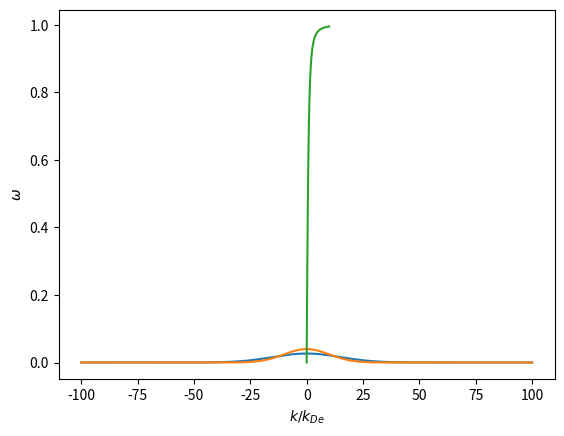

Here is the Python script that generated this plot: (Note: this script raises an exception after producing the figure.)
import matplotlib.pyplot as plt
import numpy as np

def f_e(v):
    vbe = 15      # electron thermal velocity
    f = 1.0/np.sqrt(2*np.pi*vbe**2) * np.exp(-v**2/(2*vbe**2))
    return f

def f_i(v):
    vbi = 10       # ion thermal velocity
    f = 1.0/np.sqrt(2*np.pi*vbi**2) * np.exp(-v**2/(2*vbi**2))
    return f

vmax = 100
v = np.linspace(-vmax,vmax,1000)
f_e = f_e(v)
f_i = f_i(v)
plt.plot(v,f_e)
plt.plot(v,f_i)

import numpy as np
from matplotlib import pyplot as plt

def w(k):
    c_s = 1
    k_De = 1
    w = k*k_De*c_s/np.sqrt(1+(k)**2)
    return w

ks = np.linspace(0,10,100)
ws = w(ks)

plt.plot(ks,ws)
plt.xlabel('$k/k_{De}$')
plt.ylabel('$\omega$')

import sys                                    # comment out in main version
sys.path.insert(0, '/home/<user>/analysis')   # comment out in main version
import osiris

# case 1 has Te/Ti > 10?
dirname = 'case1'
osiris.run_upic_es(rundir=dirname, inputfile='case1.in')

osiris.wk_upic_iaw(rundir='rundir', field='Ex', wlim=[0,0.5], klim=[0,2], vtx=2.0, show_theory=True)

def zfunc(z):
    a = special.wofz(z)
    a *= np.sqrt(np.pi)*complex(0,1)
    return a


def zprime(z):

## the line below is needed for the root finder, which uses MP (multi-precision) variables
## instead of real and/or complex, so the first step is to convert the variable "z" from
## of a type

    arg= complex(z.real,z.imag)
    value= zfunc(arg)
    return(-2*(1+z*value))


def landau(karray):

    nk=karray.shape[0]

    results=np.zeros(nk)

    kmin=karray[0]
    kmax=karray[nk-1]

    if (kmin!=0.0):
        root_trial=complex(1,0)

        for k_val in np.arange(0.01,kmin,0.01):
            def epsilon(omega):
                return 1-0.5*((1.0/k_val)**2)*zprime(omega/(np.sqrt(2)*k_val))
            newroot=mpmath.findroot(epsilon,root_trial,solver='muller')
            root_trial=newroot

        results[0]=newroot.imag
    else:
        results[0]=0.0
        newroot=complex(1,0)
        root_trial=complex(1,0)


    for i_mode in range(1,nk):
        k_val=karray[i_mode]
        def epsilon(omega):
            return 1-0.5*((1.0/k_val)**2)*zprime(omega/(np.sqrt(2)*k_val))
        newroot=mpmath.findroot(epsilon,root_trial,solver='muller')
        root_trial=newroot
        results[i_mode]=newroot.imag

    return results


